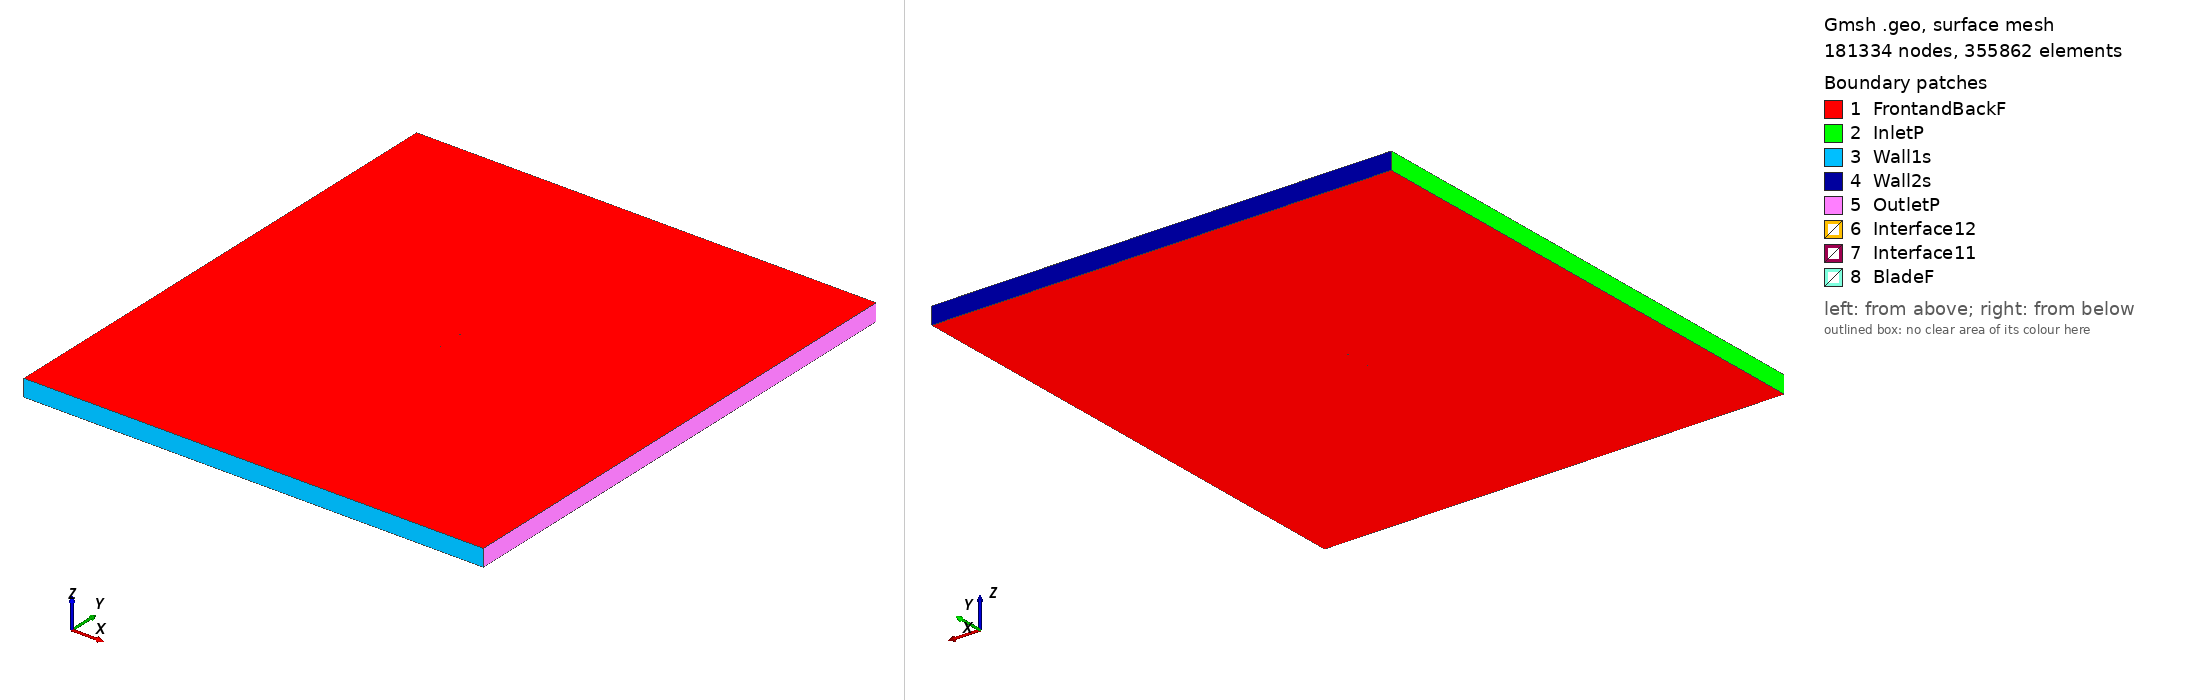

Gmsh geometry script, surface-meshed: 181334 nodes, 355862 surface elements. Boundary patches (legend numbers): 1 FrontandBackF, 2 InletP, 3 Wall1s, 4 Wall2s, 5 OutletP, 6 Interface12, 7 Interface11, 8 BladeF. Left view from above one corner, right view from below the opposite corner. Legend entries are the model's physical surfaces. The drawing asked Gmsh for element sizes between 1% and 20% of the model's largest extent; the script's own settings can give other sizes.

=== rae104_tsr2_0.81054_aoa_5.7469.geo (drawn) ===
SetFactory("OpenCASCADE");

Point(1) = {0.074698, 0.732123, 0, 1.0};
Point(2) = {0.073189, 0.732459, 0, 1.0};
Point(3) = {0.071653, 0.732800, 0, 1.0};
Point(4) = {0.069348, 0.733313, 0, 1.0};
Point(5) = {0.068580, 0.733484, 0, 1.0};
Point(6) = {0.065508, 0.734167, 0, 1.0};
Point(7) = {0.062435, 0.734850, 0, 1.0};
Point(8) = {0.059362, 0.735534, 0, 1.0};
Point(9) = {0.057826, 0.735875, 0, 1.0};
Point(10) = {0.056290, 0.736217, 0, 1.0};
Point(11) = {0.053217, 0.736900, 0, 1.0};
Point(12) = {0.050145, 0.737584, 0, 1.0};
Point(13) = {0.047072, 0.738266, 0, 1.0};
Point(14) = {0.043999, 0.738944, 0, 1.0};
Point(15) = {0.042462, 0.739282, 0, 1.0};
Point(16) = {0.040925, 0.739618, 0, 1.0};
Point(17) = {0.037851, 0.740283, 0, 1.0};
Point(18) = {0.034775, 0.740939, 0, 1.0};
Point(19) = {0.031699, 0.741581, 0, 1.0};
Point(20) = {0.028620, 0.742209, 0, 1.0};
Point(21) = {0.027081, 0.742515, 0, 1.0};
Point(22) = {0.025540, 0.742817, 0, 1.0};
Point(23) = {0.022458, 0.743401, 0, 1.0};
Point(24) = {0.019372, 0.743953, 0, 1.0};
Point(25) = {0.016281, 0.744459, 0, 1.0};
Point(26) = {0.013188, 0.744931, 0, 1.0};
Point(27) = {0.011640, 0.745157, 0, 1.0};
Point(28) = {0.010091, 0.745376, 0, 1.0};
Point(29) = {0.006992, 0.745798, 0, 1.0};
Point(30) = {0.003891, 0.746198, 0, 1.0};
Point(31) = {0.000788, 0.746577, 0, 1.0};
Point(32) = {-0.002317, 0.746937, 0, 1.0};
Point(33) = {-0.003871, 0.747110, 0, 1.0};
Point(34) = {-0.005424, 0.747278, 0, 1.0};
Point(35) = {-0.008533, 0.747601, 0, 1.0};
Point(36) = {-0.011644, 0.747906, 0, 1.0};
Point(37) = {-0.014757, 0.748192, 0, 1.0};
Point(38) = {-0.017871, 0.748461, 0, 1.0};
Point(39) = {-0.019429, 0.748588, 0, 1.0};
Point(40) = {-0.020987, 0.748710, 0, 1.0};
Point(41) = {-0.024105, 0.748942, 0, 1.0};
Point(42) = {-0.027225, 0.749153, 0, 1.0};
Point(43) = {-0.030347, 0.749345, 0, 1.0};
Point(44) = {-0.033472, 0.749515, 0, 1.0};
Point(45) = {-0.035035, 0.749592, 0, 1.0};
Point(46) = {-0.036598, 0.749664, 0, 1.0};
Point(47) = {-0.039727, 0.749788, 0, 1.0};
Point(48) = {-0.042858, 0.749886, 0, 1.0};
Point(49) = {-0.045993, 0.749956, 0, 1.0};
Point(50) = {-0.049130, 0.749994, 0, 1.0};
Point(51) = {-0.050700, 0.750000, 0, 1.0};
Point(52) = {-0.052271, 0.749996, 0, 1.0};
Point(53) = {-0.055417, 0.749955, 0, 1.0};
Point(54) = {-0.058568, 0.749862, 0, 1.0};
Point(55) = {-0.060145, 0.749792, 0, 1.0};
Point(56) = {-0.061725, 0.749704, 0, 1.0};
Point(57) = {-0.062516, 0.749652, 0, 1.0};
Point(58) = {-0.063307, 0.749594, 0, 1.0};
Point(59) = {-0.064891, 0.749458, 0, 1.0};
Point(60) = {-0.066479, 0.749289, 0, 1.0};
Point(61) = {-0.068071, 0.749078, 0, 1.0};
Point(62) = {-0.068869, 0.748953, 0, 1.0};
Point(63) = {-0.069668, 0.748810, 0, 1.0};
Point(64) = {-0.070470, 0.748645, 0, 1.0};
Point(65) = {-0.071275, 0.748452, 0, 1.0};
Point(66) = {-0.071598, 0.748365, 0, 1.0};
Point(67) = {-0.071922, 0.748270, 0, 1.0};
Point(68) = {-0.072246, 0.748167, 0, 1.0};
Point(69) = {-0.072490, 0.748082, 0, 1.0};
Point(70) = {-0.072572, 0.748053, 0, 1.0};
Point(71) = {-0.072899, 0.747926, 0, 1.0};
Point(72) = {-0.073063, 0.747856, 0, 1.0};
Point(73) = {-0.073227, 0.747781, 0, 1.0};
Point(74) = {-0.073310, 0.747741, 0, 1.0};
Point(75) = {-0.073393, 0.747700, 0, 1.0};
Point(76) = {-0.073559, 0.747612, 0, 1.0};
Point(77) = {-0.073725, 0.747514, 0, 1.0};
Point(78) = {-0.073894, 0.747405, 0, 1.0};
Point(79) = {-0.074063, 0.747278, 0, 1.0};
Point(80) = {-0.074236, 0.747124, 0, 1.0};
Point(81) = {-0.074414, 0.746918, 0, 1.0};
Point(82) = {-0.074623, 0.746399, 0, 1.0};
Point(83) = {-0.074521, 0.745848, 0, 1.0};
Point(84) = {-0.074388, 0.745612, 0, 1.0};
Point(85) = {-0.074250, 0.745426, 0, 1.0};
Point(86) = {-0.074109, 0.745268, 0, 1.0};
Point(87) = {-0.073966, 0.745127, 0, 1.0};
Point(88) = {-0.073822, 0.744998, 0, 1.0};
Point(89) = {-0.073677, 0.744879, 0, 1.0};
Point(90) = {-0.073604, 0.744822, 0, 1.0};
Point(91) = {-0.073531, 0.744767, 0, 1.0};
Point(92) = {-0.073384, 0.744661, 0, 1.0};
Point(93) = {-0.073237, 0.744560, 0, 1.0};
Point(94) = {-0.072942, 0.744370, 0, 1.0};
Point(95) = {-0.072868, 0.744325, 0, 1.0};
Point(96) = {-0.072646, 0.744193, 0, 1.0};
Point(97) = {-0.072349, 0.744027, 0, 1.0};
Point(98) = {-0.072050, 0.743870, 0, 1.0};
Point(99) = {-0.071751, 0.743720, 0, 1.0};
Point(100) = {-0.071001, 0.743371, 0, 1.0};
Point(101) = {-0.070248, 0.743050, 0, 1.0};
Point(102) = {-0.069493, 0.742749, 0, 1.0};
Point(103) = {-0.068736, 0.742468, 0, 1.0};
Point(104) = {-0.067218, 0.741944, 0, 1.0};
Point(105) = {-0.065696, 0.741463, 0, 1.0};
Point(106) = {-0.064170, 0.741013, 0, 1.0};
Point(107) = {-0.063407, 0.740799, 0, 1.0};
Point(108) = {-0.062642, 0.740590, 0, 1.0};
Point(109) = {-0.061112, 0.740189, 0, 1.0};
Point(110) = {-0.059580, 0.739806, 0, 1.0};
Point(111) = {-0.056511, 0.739087, 0, 1.0};
Point(112) = {-0.053436, 0.738420, 0, 1.0};
Point(113) = {-0.051898, 0.738103, 0, 1.0};
Point(114) = {-0.050358, 0.737796, 0, 1.0};
Point(115) = {-0.047276, 0.737208, 0, 1.0};
Point(116) = {-0.044190, 0.736652, 0, 1.0};
Point(117) = {-0.041102, 0.736125, 0, 1.0};
Point(118) = {-0.038011, 0.735623, 0, 1.0};
Point(119) = {-0.036465, 0.735381, 0, 1.0};
Point(120) = {-0.034918, 0.735145, 0, 1.0};
Point(121) = {-0.031822, 0.734690, 0, 1.0};
Point(122) = {-0.028725, 0.734255, 0, 1.0};
Point(123) = {-0.025625, 0.733841, 0, 1.0};
Point(124) = {-0.022523, 0.733447, 0, 1.0};
Point(125) = {-0.020972, 0.733256, 0, 1.0};
Point(126) = {-0.019420, 0.733070, 0, 1.0};
Point(127) = {-0.016314, 0.732713, 0, 1.0};
Point(128) = {-0.013207, 0.732373, 0, 1.0};
Point(129) = {-0.010098, 0.732052, 0, 1.0};
Point(130) = {-0.006987, 0.731749, 0, 1.0};
Point(131) = {-0.005431, 0.731604, 0, 1.0};
Point(132) = {-0.003875, 0.731464, 0, 1.0};
Point(133) = {-0.000760, 0.731198, 0, 1.0};
Point(134) = {0.002357, 0.730951, 0, 1.0};
Point(135) = {0.005475, 0.730725, 0, 1.0};
Point(136) = {0.008596, 0.730521, 0, 1.0};
Point(137) = {0.010157, 0.730428, 0, 1.0};
Point(138) = {0.011719, 0.730340, 0, 1.0};
Point(139) = {0.014845, 0.730187, 0, 1.0};
Point(140) = {0.017974, 0.730067, 0, 1.0};
Point(141) = {0.021108, 0.729993, 0, 1.0};
Point(142) = {0.024245, 0.729951, 0, 1.0};
Point(143) = {0.025815, 0.729939, 0, 1.0};
Point(144) = {0.027385, 0.729933, 0, 1.0};
Point(145) = {0.030527, 0.729934, 0, 1.0};
Point(146) = {0.033670, 0.729951, 0, 1.0};
Point(147) = {0.036814, 0.729981, 0, 1.0};
Point(148) = {0.039959, 0.730020, 0, 1.0};
Point(149) = {0.041532, 0.730043, 0, 1.0};
Point(150) = {0.043105, 0.730067, 0, 1.0};
Point(151) = {0.046252, 0.730120, 0, 1.0};
Point(152) = {0.049399, 0.730176, 0, 1.0};
Point(153) = {0.052546, 0.730234, 0, 1.0};
Point(154) = {0.055693, 0.730291, 0, 1.0};
Point(155) = {0.057267, 0.730320, 0, 1.0};
Point(156) = {0.058841, 0.730348, 0, 1.0};
Point(157) = {0.061988, 0.730406, 0, 1.0};
Point(158) = {0.065135, 0.730463, 0, 1.0};
Point(159) = {0.068282, 0.730521, 0, 1.0};
Point(160) = {0.069069, 0.730535, 0, 1.0};
Point(161) = {0.071429, 0.730578, 0, 1.0};
Point(162) = {0.073003, 0.730607, 0, 1.0};
Point(163) = {0.074548, 0.730635, 0, 1.0};
Point(164) = {-0.074698, -0.732123, 0, 1.0};
Point(165) = {-0.073189, -0.732459, 0, 1.0};
Point(166) = {-0.071653, -0.732800, 0, 1.0};
Point(167) = {-0.069348, -0.733313, 0, 1.0};
Point(168) = {-0.068580, -0.733484, 0, 1.0};
Point(169) = {-0.065508, -0.734167, 0, 1.0};
Point(170) = {-0.062435, -0.734850, 0, 1.0};
Point(171) = {-0.059362, -0.735534, 0, 1.0};
Point(172) = {-0.057826, -0.735875, 0, 1.0};
Point(173) = {-0.056290, -0.736217, 0, 1.0};
Point(174) = {-0.053217, -0.736900, 0, 1.0};
Point(175) = {-0.050145, -0.737584, 0, 1.0};
Point(176) = {-0.047072, -0.738266, 0, 1.0};
Point(177) = {-0.043999, -0.738944, 0, 1.0};
Point(178) = {-0.042462, -0.739282, 0, 1.0};
Point(179) = {-0.040925, -0.739618, 0, 1.0};
Point(180) = {-0.037851, -0.740283, 0, 1.0};
Point(181) = {-0.034775, -0.740939, 0, 1.0};
Point(182) = {-0.031699, -0.741581, 0, 1.0};
Point(183) = {-0.028620, -0.742209, 0, 1.0};
Point(184) = {-0.027081, -0.742515, 0, 1.0};
Point(185) = {-0.025540, -0.742817, 0, 1.0};
Point(186) = {-0.022458, -0.743401, 0, 1.0};
Point(187) = {-0.019372, -0.743953, 0, 1.0};
Point(188) = {-0.016281, -0.744459, 0, 1.0};
Point(189) = {-0.013188, -0.744931, 0, 1.0};
Point(190) = {-0.011640, -0.745157, 0, 1.0};
Point(191) = {-0.010091, -0.745376, 0, 1.0};
Point(192) = {-0.006992, -0.745798, 0, 1.0};
Point(193) = {-0.003891, -0.746198, 0, 1.0};
Point(194) = {-0.000788, -0.746577, 0, 1.0};
Point(195) = {0.002317, -0.746937, 0, 1.0};
Point(196) = {0.003871, -0.747110, 0, 1.0};
Point(197) = {0.005424, -0.747278, 0, 1.0};
Point(198) = {0.008533, -0.747601, 0, 1.0};
Point(199) = {0.011644, -0.747906, 0, 1.0};
Point(200) = {0.014757, -0.748192, 0, 1.0};
Point(201) = {0.017871, -0.748461, 0, 1.0};
Point(202) = {0.019429, -0.748588, 0, 1.0};
Point(203) = {0.020987, -0.748710, 0, 1.0};
Point(204) = {0.024105, -0.748942, 0, 1.0};
Point(205) = {0.027225, -0.749153, 0, 1.0};
Point(206) = {0.030347, -0.749345, 0, 1.0};
Point(207) = {0.033472, -0.749515, 0, 1.0};
Point(208) = {0.035035, -0.749592, 0, 1.0};
Point(209) = {0.036598, -0.749664, 0, 1.0};
Point(210) = {0.039727, -0.749788, 0, 1.0};
Point(211) = {0.042858, -0.749886, 0, 1.0};
Point(212) = {0.045993, -0.749956, 0, 1.0};
Point(213) = {0.049130, -0.749994, 0, 1.0};
Point(214) = {0.050700, -0.750000, 0, 1.0};
Point(215) = {0.052271, -0.749996, 0, 1.0};
Point(216) = {0.055417, -0.749955, 0, 1.0};
Point(217) = {0.058568, -0.749862, 0, 1.0};
Point(218) = {0.060145, -0.749792, 0, 1.0};
Point(219) = {0.061725, -0.749704, 0, 1.0};
Point(220) = {0.062516, -0.749652, 0, 1.0};
Point(221) = {0.063307, -0.749594, 0, 1.0};
Point(222) = {0.064891, -0.749458, 0, 1.0};
Point(223) = {0.066479, -0.749289, 0, 1.0};
Point(224) = {0.068071, -0.749078, 0, 1.0};
Point(225) = {0.068869, -0.748953, 0, 1.0};
Point(226) = {0.069668, -0.748810, 0, 1.0};
Point(227) = {0.070470, -0.748645, 0, 1.0};
Point(228) = {0.071275, -0.748452, 0, 1.0};
Point(229) = {0.071598, -0.748365, 0, 1.0};
Point(230) = {0.071922, -0.748270, 0, 1.0};
Point(231) = {0.072246, -0.748167, 0, 1.0};
Point(232) = {0.072490, -0.748082, 0, 1.0};
Point(233) = {0.072572, -0.748053, 0, 1.0};
Point(234) = {0.072899, -0.747926, 0, 1.0};
Point(235) = {0.073063, -0.747856, 0, 1.0};
Point(236) = {0.073227, -0.747781, 0, 1.0};
Point(237) = {0.073310, -0.747741, 0, 1.0};
Point(238) = {0.073393, -0.747700, 0, 1.0};
Point(239) = {0.073559, -0.747612, 0, 1.0};
Point(240) = {0.073725, -0.747514, 0, 1.0};
Point(241) = {0.073894, -0.747405, 0, 1.0};
Point(242) = {0.074063, -0.747278, 0, 1.0};
Point(243) = {0.074236, -0.747124, 0, 1.0};
Point(244) = {0.074414, -0.746918, 0, 1.0};
Point(245) = {0.074623, -0.746399, 0, 1.0};
Point(246) = {0.074521, -0.745848, 0, 1.0};
Point(247) = {0.074388, -0.745612, 0, 1.0};
Point(248) = {0.074250, -0.745426, 0, 1.0};
Point(249) = {0.074109, -0.745268, 0, 1.0};
Point(250) = {0.073966, -0.745127, 0, 1.0};
Point(251) = {0.073822, -0.744998, 0, 1.0};
Point(252) = {0.073677, -0.744879, 0, 1.0};
Point(253) = {0.073604, -0.744822, 0, 1.0};
Point(254) = {0.073531, -0.744767, 0, 1.0};
Point(255) = {0.073384, -0.744661, 0, 1.0};
Point(256) = {0.073237, -0.744560, 0, 1.0};
Point(257) = {0.072942, -0.744370, 0, 1.0};
Point(258) = {0.072868, -0.744325, 0, 1.0};
Point(259) = {0.072646, -0.744193, 0, 1.0};
Point(260) = {0.072349, -0.744027, 0, 1.0};
Point(261) = {0.072050, -0.743870, 0, 1.0};
Point(262) = {0.071751, -0.743720, 0, 1.0};
Point(263) = {0.071001, -0.743371, 0, 1.0};
Point(264) = {0.070248, -0.743050, 0, 1.0};
Point(265) = {0.069493, -0.742749, 0, 1.0};
Point(266) = {0.068736, -0.742468, 0, 1.0};
Point(267) = {0.067218, -0.741944, 0, 1.0};
Point(268) = {0.065696, -0.741463, 0, 1.0};
Point(269) = {0.064170, -0.741013, 0, 1.0};
Point(270) = {0.063407, -0.740799, 0, 1.0};
Point(271) = {0.062642, -0.740590, 0, 1.0};
Point(272) = {0.061112, -0.740189, 0, 1.0};
Point(273) = {0.059580, -0.739806, 0, 1.0};
Point(274) = {0.056511, -0.739087, 0, 1.0};
Point(275) = {0.053436, -0.738420, 0, 1.0};
Point(276) = {0.051898, -0.738103, 0, 1.0};
Point(277) = {0.050358, -0.737796, 0, 1.0};
Point(278) = {0.047276, -0.737208, 0, 1.0};
Point(279) = {0.044190, -0.736652, 0, 1.0};
Point(280) = {0.041102, -0.736125, 0, 1.0};
Point(281) = {0.038011, -0.735623, 0, 1.0};
Point(282) = {0.036465, -0.735381, 0, 1.0};
Point(283) = {0.034918, -0.735145, 0, 1.0};
Point(284) = {0.031822, -0.734690, 0, 1.0};
Point(285) = {0.028725, -0.734255, 0, 1.0};
Point(286) = {0.025625, -0.733841, 0, 1.0};
Point(287) = {0.022523, -0.733447, 0, 1.0};
Point(288) = {0.020972, -0.733256, 0, 1.0};
Point(289) = {0.019420, -0.733070, 0, 1.0};
Point(290) = {0.016314, -0.732713, 0, 1.0};
Point(291) = {0.013207, -0.732373, 0, 1.0};
Point(292) = {0.010098, -0.732052, 0, 1.0};
Point(293) = {0.006987, -0.731749, 0, 1.0};
Point(294) = {0.005431, -0.731604, 0, 1.0};
Point(295) = {0.003875, -0.731464, 0, 1.0};
Point(296) = {0.000760, -0.731198, 0, 1.0};
Point(297) = {-0.002357, -0.730951, 0, 1.0};
Point(298) = {-0.005475, -0.730725, 0, 1.0};
Point(299) = {-0.008596, -0.730521, 0, 1.0};
Point(300) = {-0.010157, -0.730428, 0, 1.0};
Point(301) = {-0.011719, -0.730340, 0, 1.0};
Point(302) = {-0.014845, -0.730187, 0, 1.0};
Point(303) = {-0.017974, -0.730067, 0, 1.0};
Point(304) = {-0.021108, -0.729993, 0, 1.0};
Point(305) = {-0.024245, -0.729951, 0, 1.0};
Point(306) = {-0.025815, -0.729939, 0, 1.0};
Point(307) = {-0.027385, -0.729933, 0, 1.0};
Point(308) = {-0.030527, -0.729934, 0, 1.0};
Point(309) = {-0.033670, -0.729951, 0, 1.0};
Point(310) = {-0.036814, -0.729981, 0, 1.0};
Point(311) = {-0.039959, -0.730020, 0, 1.0};
Point(312) = {-0.041532, -0.730043, 0, 1.0};
Point(313) = {-0.043105, -0.730067, 0, 1.0};
Point(314) = {-0.046252, -0.730120, 0, 1.0};
Point(315) = {-0.049399, -0.730176, 0, 1.0};
Point(316) = {-0.052546, -0.730234, 0, 1.0};
Point(317) = {-0.055693, -0.730291, 0, 1.0};
Point(318) = {-0.057267, -0.730320, 0, 1.0};
Point(319) = {-0.058841, -0.730348, 0, 1.0};
Point(320) = {-0.061988, -0.730406, 0, 1.0};
Point(321) = {-0.065135, -0.730463, 0, 1.0};
Point(322) = {-0.068282, -0.730521, 0, 1.0};
Point(323) = {-0.069069, -0.730535, 0, 1.0};
Point(324) = {-0.071429, -0.730578, 0, 1.0};
Point(325) = {-0.073003, -0.730607, 0, 1.0};
Point(326) = {-0.074548, -0.730635, 0, 1.0};

// Lines: first blade (splines 1-4)
Spline(1) = {1:44};
Spline(2) = {44:121};
Spline(3) = {121:163};
Spline(4) = {163,1};

// Lines: second blade (splines 5-8)
Spline(5) = {164:207};
Spline(6) = {207:284};
Spline(7) = {284:326};
Spline(8) = {326,164};

// Outer domain (points 20001-4 and lines)
Point(327) = {-13.50000000, -15.00000000, 0, 1.0};
Point(328) = {-13.50000000, 15.00000000, 0, 1.0};
Point(329) = {13.50000000, 15.00000000, 0, 1.0};
Point(330) = {13.50000000, -15.00000000, 0, 1.0};
Line(11) = {327, 328};
Line(12) = {328, 329};
Line(13) = {329, 330};
Line(14) = {327, 330};

// Interface (between moving and stationary domain) (circles)
Circle(9) = {0, 0, 0, 0.80000000, 0, 2*Pi};
Circle(10) = {0, 0, 0, 0.80000000, 0, 2*Pi};

// Loops collect Lines/Splines/etc (blade1, blade2, domain, first circle)
Line Loop(1) = {1:4};
Line Loop(2) = {5:8};
Line Loop(3) = {11,12,13,-14};
Line Loop(4) = {9};

// BooleanDifference cuts out the circle/interface from the domain
Plane Surface(1) = {3};
Plane Surface(2) = {4};
BooleanDifference{ Surface{1}; Delete;}{ Surface{2}; Delete;}

// This one cuts out the blades from the inner circle/interface
Line Loop(6) = {10};
Plane Surface(5) = {6};
Plane Surface(6) = {1};
Plane Surface(7) = {2};
BooleanDifference{ Surface{5}; Delete;}{ Surface{6,7}; Delete;}

// extrude to 3rd dimension
Extrude {0, 0, 1} {Surface{1}; Surface{5}; Layers{1}; Recombine;}

// Physical Surfaces are the named boundaries (patches)
Physical Surface("Interface11") = {12};
Physical Surface("Interface12") = {10};

// sides of domain
Physical Surface("InletP") = {6};
Physical Surface("OutletP") = {9};

// top and bottom of domain
Physical Surface("Wall1s") = {7};
Physical Surface("Wall2s") = {8};

// Check FrontandBackF by ensuring there is nothing in the 3rd dimension
Physical Surface("FrontandBackF") = {1,11,5,21};
Physical Surface("BladeF") = {13:20};
Physical Volume("Turbine") = {2};
Physical Volume("Farfield") = {1};

// settings for airfoil boundary layer
Field[1] = BoundaryLayer;
Field[1].EdgesList = {1:8};
Field[1].hwall_n = 1e-3;
Field[1].thickness = 1.5e-2;
Field[1].ratio = 1.05;
Field[1].Quads = 1;
BoundaryLayer Field = 1;

// control points for mesh (blade and interface)
// floor((arc length / 1.5mm)/ 6) -> Transfinite Line
Transfinite Line {1,2,3,5,6,7} = 33 Using Progression 1;
Transfinite Line {4,8} = 2 Using Progression 1;
Transfinite Line {9, 15} = 800 Using Progression 1;

// For more information on gmsh syntax, visit http://gmsh.info/doc/texinfo/gmsh.html
